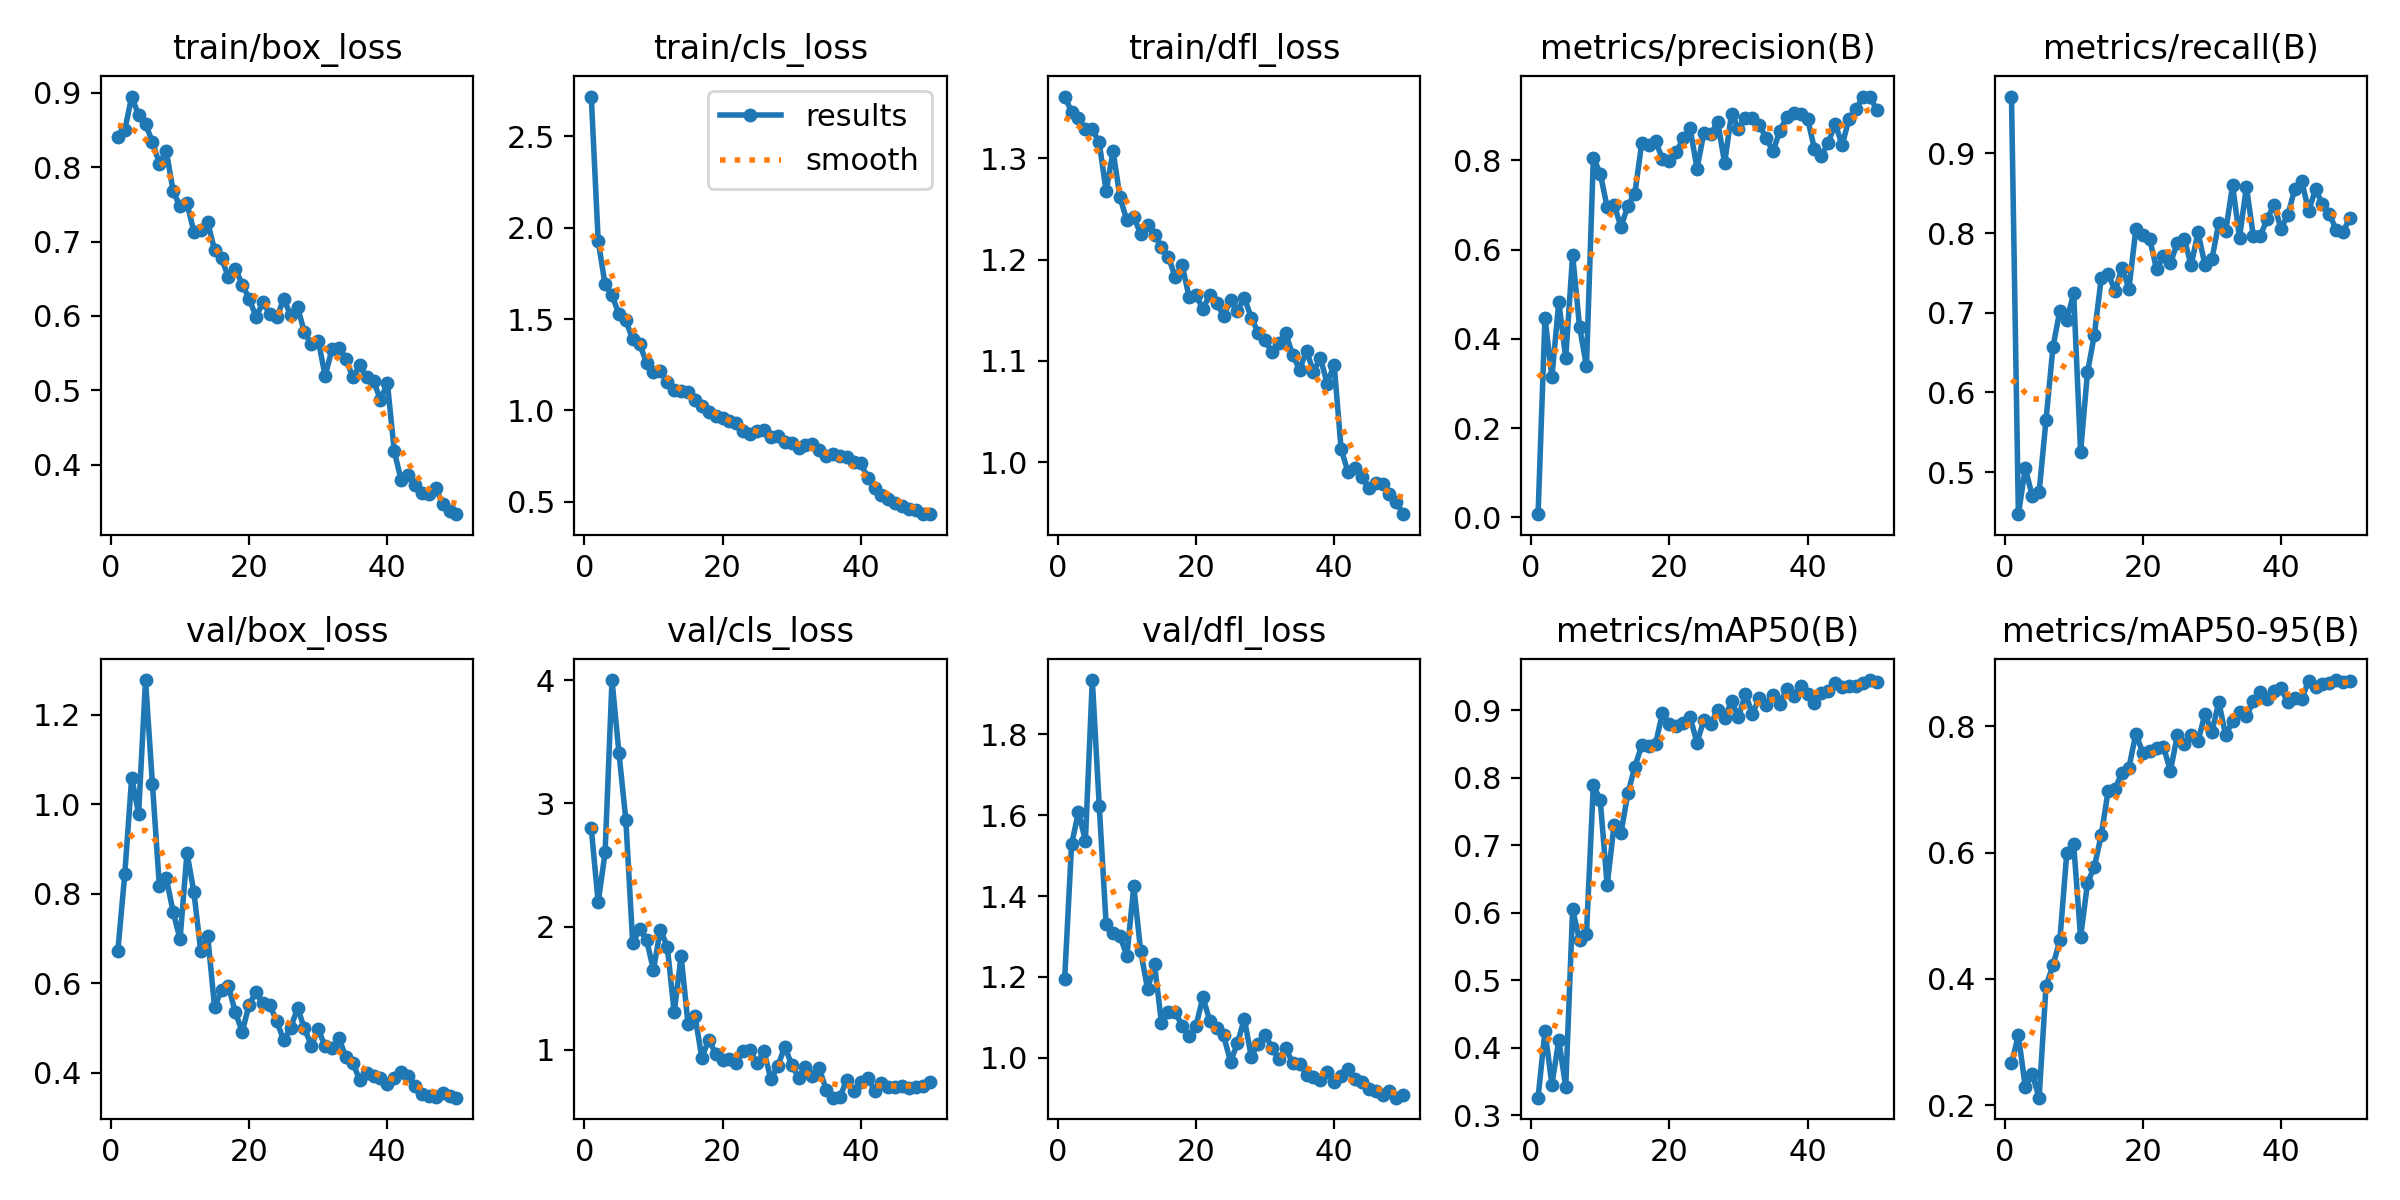

Values plotted in this chart, from the file beside it:
epoch, time, train/box_loss, train/cls_loss, train/dfl_loss, metrics/precision(B), metrics/recall(B), metrics/mAP50(B), metrics/mAP50-95(B), val/box_loss, val/cls_loss, val/dfl_loss, lr/pg0, lr/pg1, lr/pg2
1, 15.61, 0.8409, 2.719, 1.361, 0.007, 0.9713, 0.3261, 0.2666, 0.6732, 2.798, 1.196, 0.0004655, 0.0004655, 0.0004655
2, 23.61, 0.8495, 1.928, 1.346, 0.4471, 0.4472, 0.4253, 0.3105, 0.8444, 2.196, 1.528, 0.0009232, 0.0009232, 0.0009232
3, 30.63, 0.8948, 1.69, 1.34, 0.3142, 0.5049, 0.3455, 0.2291, 1.06, 2.602, 1.608, 0.001362, 0.001362, 0.001362
4, 37.47, 0.8701, 1.63, 1.329, 0.4833, 0.4704, 0.4114, 0.2493, 0.9789, 4.001, 1.537, 0.001344, 0.001344, 0.001344
5, 44.57, 0.8576, 1.529, 1.328, 0.3569, 0.4749, 0.3419, 0.212, 1.278, 3.412, 1.934, 0.001316, 0.001316, 0.001316
6, 51.65, 0.8339, 1.493, 1.315, 0.5878, 0.5656, 0.6048, 0.389, 1.046, 2.867, 1.623, 0.001288, 0.001288, 0.001288
7, 58.72, 0.8046, 1.39, 1.267, 0.4274, 0.6565, 0.5592, 0.4213, 0.8185, 1.863, 1.33, 0.001259, 0.001259, 0.001259
8, 65.62, 0.822, 1.363, 1.307, 0.3386, 0.7027, 0.5682, 0.461, 0.8355, 1.983, 1.309, 0.001231, 0.001231, 0.001231
9, 72.54, 0.7675, 1.262, 1.261, 0.8061, 0.6906, 0.7899, 0.5986, 0.7596, 1.892, 1.302, 0.001203, 0.001203, 0.001203
10, 79.33, 0.7471, 1.211, 1.239, 0.7704, 0.7242, 0.7662, 0.6131, 0.6985, 1.648, 1.252, 0.001174, 0.001174, 0.001174
11, 86.04, 0.7512, 1.214, 1.242, 0.6949, 0.5252, 0.6406, 0.4658, 0.8915, 1.976, 1.424, 0.001146, 0.001146, 0.001146
12, 92.76, 0.7134, 1.155, 1.225, 0.7008, 0.6252, 0.7304, 0.5515, 0.8039, 1.837, 1.264, 0.001118, 0.001118, 0.001118
13, 99.57, 0.7151, 1.112, 1.234, 0.6511, 0.6727, 0.7186, 0.5778, 0.6712, 1.304, 1.17, 0.001089, 0.001089, 0.001089
14, 106.2, 0.7261, 1.105, 1.224, 0.6986, 0.7441, 0.7768, 0.6284, 0.7053, 1.762, 1.232, 0.001061, 0.001061, 0.001061
15, 112.9, 0.6881, 1.1, 1.212, 0.7254, 0.7489, 0.8161, 0.698, 0.5463, 1.208, 1.087, 0.001033, 0.001033, 0.001033
16, 119.7, 0.6775, 1.055, 1.203, 0.8388, 0.727, 0.8478, 0.7013, 0.5859, 1.277, 1.113, 0.001005, 0.001005, 0.001005
17, 127.2, 0.6519, 1.022, 1.183, 0.8346, 0.7566, 0.8474, 0.7265, 0.5942, 0.9364, 1.113, 0.0009763, 0.0009763, 0.0009763
18, 134.5, 0.6635, 0.9941, 1.194, 0.8429, 0.7304, 0.8498, 0.7345, 0.5349, 1.083, 1.079, 0.000948, 0.000948, 0.000948
19, 141.8, 0.6421, 0.9707, 1.163, 0.8038, 0.8047, 0.8962, 0.7882, 0.492, 0.9696, 1.054, 0.0009197, 0.0009197, 0.0009197
20, 149.2, 0.6231, 0.9583, 1.165, 0.7982, 0.798, 0.8794, 0.7578, 0.5527, 0.9213, 1.079, 0.0008914, 0.0008914, 0.0008914
21, 156.7, 0.5989, 0.9438, 1.152, 0.8178, 0.7925, 0.8771, 0.7608, 0.5804, 0.9268, 1.15, 0.0008631, 0.0008631, 0.0008631
22, 164, 0.6183, 0.9338, 1.165, 0.8495, 0.7545, 0.8804, 0.7651, 0.555, 0.8964, 1.092, 0.0008348, 0.0008348, 0.0008348
23, 171.1, 0.6031, 0.8851, 1.157, 0.8722, 0.7713, 0.8897, 0.767, 0.5506, 0.9932, 1.075, 0.0008065, 0.0008065, 0.0008065
24, 177.7, 0.5979, 0.8729, 1.145, 0.7817, 0.7624, 0.852, 0.7294, 0.515, 0.9952, 1.055, 0.0007782, 0.0007782, 0.0007782
25, 184.4, 0.6229, 0.8878, 1.16, 0.8624, 0.7875, 0.8857, 0.7854, 0.4728, 0.8911, 0.9904, 0.0007499, 0.0007499, 0.0007499
26, 191.1, 0.6013, 0.8929, 1.149, 0.8581, 0.7931, 0.88, 0.7717, 0.4998, 0.9881, 1.036, 0.0007216, 0.0007216, 0.0007216
27, 197.8, 0.612, 0.8564, 1.162, 0.8865, 0.7597, 0.9008, 0.7862, 0.5453, 0.7592, 1.097, 0.0006934, 0.0006934, 0.0006934
28, 204.5, 0.5778, 0.8604, 1.143, 0.794, 0.8009, 0.8885, 0.7762, 0.4992, 0.8691, 1.003, 0.0006651, 0.0006651, 0.0006651
29, 211.5, 0.5621, 0.8276, 1.128, 0.9049, 0.7601, 0.9133, 0.8195, 0.4608, 1.025, 1.034, 0.0006368, 0.0006368, 0.0006368
30, 218.2, 0.5668, 0.8239, 1.12, 0.8713, 0.7671, 0.8898, 0.7902, 0.497, 0.8796, 1.057, 0.0006085, 0.0006085, 0.0006085
31, 225, 0.5192, 0.7944, 1.109, 0.8949, 0.8124, 0.9244, 0.8385, 0.4591, 0.7739, 1.025, 0.0005802, 0.0005802, 0.0005802
32, 231.7, 0.5558, 0.8135, 1.118, 0.8939, 0.8024, 0.8948, 0.7853, 0.4551, 0.863, 0.996, 0.0005519, 0.0005519, 0.0005519
33, 238.4, 0.557, 0.814, 1.127, 0.8797, 0.8601, 0.9173, 0.8082, 0.4769, 0.7866, 1.024, 0.0005236, 0.0005236, 0.0005236
34, 245.2, 0.542, 0.7811, 1.106, 0.8503, 0.7941, 0.9071, 0.8227, 0.4354, 0.8509, 0.9869, 0.0004953, 0.0004953, 0.0004953
35, 251.9, 0.5178, 0.7491, 1.092, 0.8201, 0.8581, 0.9224, 0.8153, 0.4227, 0.6732, 0.986, 0.000467, 0.000467, 0.000467
36, 258.7, 0.5334, 0.7626, 1.11, 0.8669, 0.7963, 0.9095, 0.8396, 0.3833, 0.6115, 0.9588, 0.0004387, 0.0004387, 0.0004387
37, 266.3, 0.5174, 0.7483, 1.089, 0.8979, 0.7964, 0.9315, 0.8535, 0.3998, 0.6192, 0.9539, 0.0004104, 0.0004104, 0.0004104
38, 273.2, 0.5126, 0.7447, 1.103, 0.9054, 0.8173, 0.9211, 0.8433, 0.3926, 0.759, 0.9465, 0.0003821, 0.0003821, 0.0003821
39, 280.8, 0.4871, 0.7185, 1.078, 0.9041, 0.8358, 0.9353, 0.8552, 0.3885, 0.6625, 0.9662, 0.0003538, 0.0003538, 0.0003538
40, 288.4, 0.5103, 0.7123, 1.096, 0.8934, 0.8055, 0.9234, 0.8598, 0.3754, 0.7365, 0.9408, 0.0003255, 0.0003255, 0.0003255
41, 314.1, 0.4179, 0.6327, 1.013, 0.8256, 0.8226, 0.9107, 0.8376, 0.3874, 0.7747, 0.9541, 0.0002972, 0.0002972, 0.0002972
42, 321.4, 0.3792, 0.5746, 0.9905, 0.8107, 0.8556, 0.925, 0.8441, 0.4021, 0.668, 0.9718, 0.0002689, 0.0002689, 0.0002689
43, 328.7, 0.3856, 0.5386, 0.9943, 0.8396, 0.8652, 0.9288, 0.8428, 0.3932, 0.7301, 0.9466, 0.0002406, 0.0002406, 0.0002406
44, 335.5, 0.3734, 0.5168, 0.9854, 0.8823, 0.8279, 0.9401, 0.8716, 0.37, 0.6972, 0.9414, 0.0002123, 0.0002123, 0.0002123
45, 342.7, 0.3615, 0.4938, 0.9743, 0.8344, 0.8547, 0.9339, 0.8614, 0.3533, 0.6942, 0.9221, 0.0001841, 0.0001841, 0.0001841
46, 349.7, 0.3608, 0.4749, 0.98, 0.8927, 0.8368, 0.9361, 0.8662, 0.3488, 0.7032, 0.9171, 0.0001558, 0.0001558, 0.0001558
47, 356.6, 0.3685, 0.4613, 0.979, 0.9155, 0.8244, 0.9358, 0.8687, 0.3471, 0.6927, 0.9093, 0.0001275, 0.0001275, 0.0001275
48, 363.7, 0.3477, 0.4543, 0.9693, 0.9414, 0.8035, 0.9401, 0.873, 0.3548, 0.6982, 0.9179, 9.91726e-05, 9.91726e-05, 9.91726e-05
49, 370.7, 0.3375, 0.4322, 0.9605, 0.9431, 0.8018, 0.9446, 0.87, 0.3489, 0.7096, 0.9017, 7.08784e-05, 7.08784e-05, 7.08784e-05
50, 377.5, 0.3336, 0.4338, 0.949, 0.9139, 0.8195, 0.9413, 0.8722, 0.3445, 0.7383, 0.9084, 4.25842e-05, 4.25842e-05, 4.25842e-05
